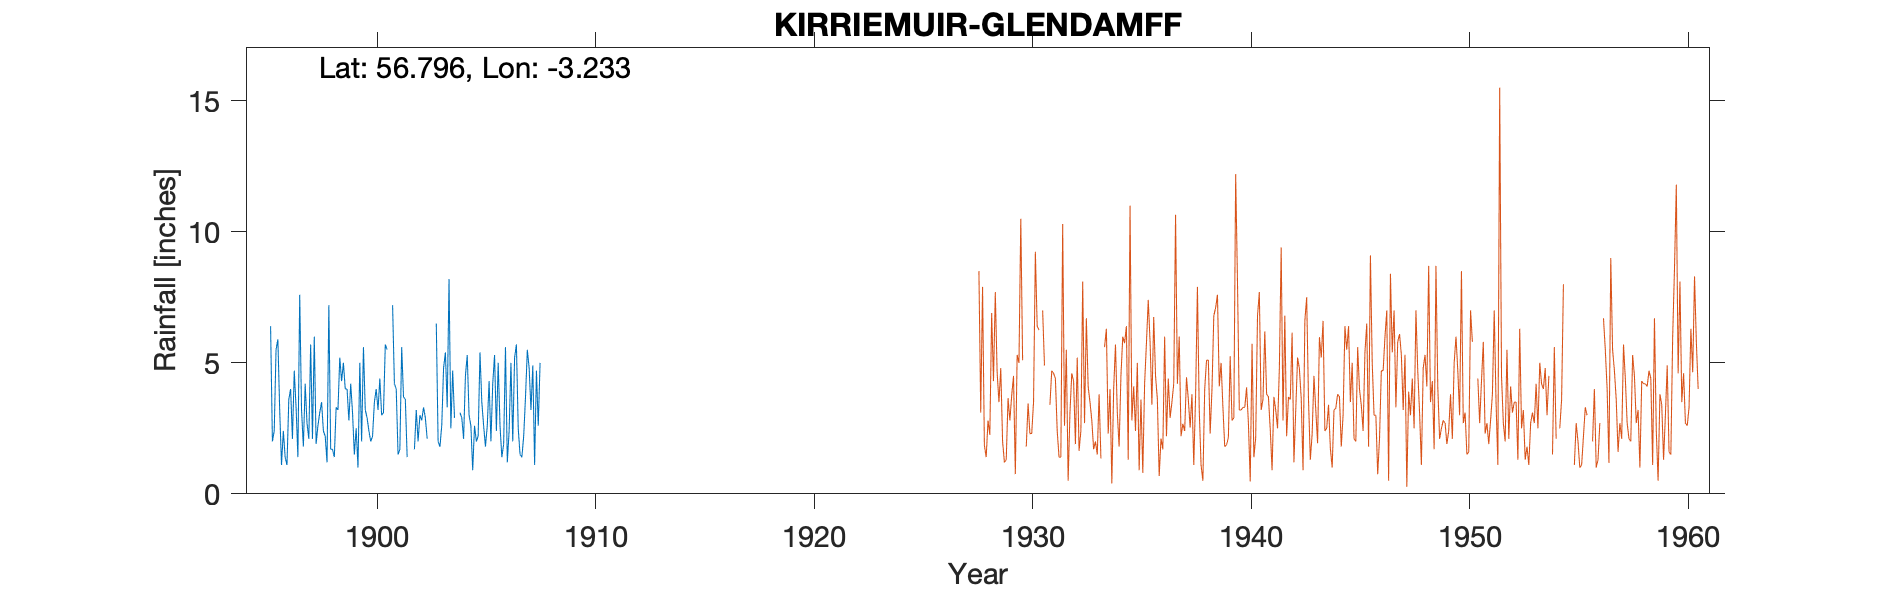

The data file committed next to this chart (first rows):
KIRRIEMUIR LINTRATHEN GLEN DAMFF, , , , , , , , , , , , , , , , , , , , 
Grid ref, NO248678, Long, -3.233, Lat, 56.8, Elevation, 1480, ft, , , , , , , , , , , , 
Station no, 5586/6, , , , , , , , , , , , , , , , , , , 
, 1890, 1891, 1892, 1893, 1894, 1895, 1896, 1897, 1898, 1899, 1900, 1901, 1902, 1903, 1904, 1905, 1906, 1907, 1908, 1909
January, , , , , , , 3.2, 3.2, 2.4, 4, 2.9, , -999, -999, 2.9, 2, 5, 1.5, , 
February, , , , , , , 1.1, 1.8, 2.2, 4, 2.4, , -999, -999, -999, 2.2, 2.6, 1.4, , 
March, , , , , , , 2.4, 4.2, 1.2, 2.8, 2, 7.2, 1.7, 6.5, -999, 5.4, 1.4, 2.2, , 
April, , , , , , , 1.4, 2.7, 7.2, 4.2, 2.2, 4.2, 3.2, 2, 3.1, 3.5, 1.9, 3.7, , 
May, , , , , , , 1.1, 2.1, 1.7, 3.1, 3.5, 4, 2, 1.8, 2.9, 2.6, 5.6, 5.5, , 
June, , , , , , , 3.6, 5.7, 1.7, 1.5, 4, 1.5, 3, 2.6, 2.1, 1.8, 1.2, 4.8, , 
July, , , , , , , 4, 2.1, 1.4, 2.5, 3.2, 1.7, 2.8, 4.8, 4.5, 2.6, 2.4, 3.2, , 
August, , , , , , 6.4, 2.1, 6, 3.3, 1, 4.4, 5.6, 3.3, 5.4, 5.3, 4.3, 5, 4.9, , 
September, , , , , , 2, 4.7, 1.9, 3.2, 5, 3, 3.7, 2.9, 3.3, 3, 2, 2, 1.1, , 
October, , , , , , 2.4, 3.3, 2.6, 5.2, 2, 3.1, 3.6, 2.1, 8.2, 2.6, 4.2, 5.2, 4.7, , 
November, , , , , , 5.5, 1.4, 3.1, 4.3, 5.6, 5.7, 1.4, -999, 2.5, 0.9, 5.3, 5.7, 2.6, , 
December, , , , , , 5.9, 7.6, 3.5, 5, 3.2, 5.5, , -999, 4.7, 2.6, 2.4, 2.5, 5, , 
Total, , , , , , , 35.9, 38.9, 38.8, 38.9, 41.9, , 39.5, 49, 36.4, 38.3, 40.5, 40.6, , 
1902 Bracketed figures to give Total, , , , , , , , , , , , , , , , , , , , 
1903 Bracketed figures to give Totak, , , , , , , , , , , , , , , , , , , , 
1904 Bracked figures to give Total, , , , , , , , , , , , , , , , , , , , 
